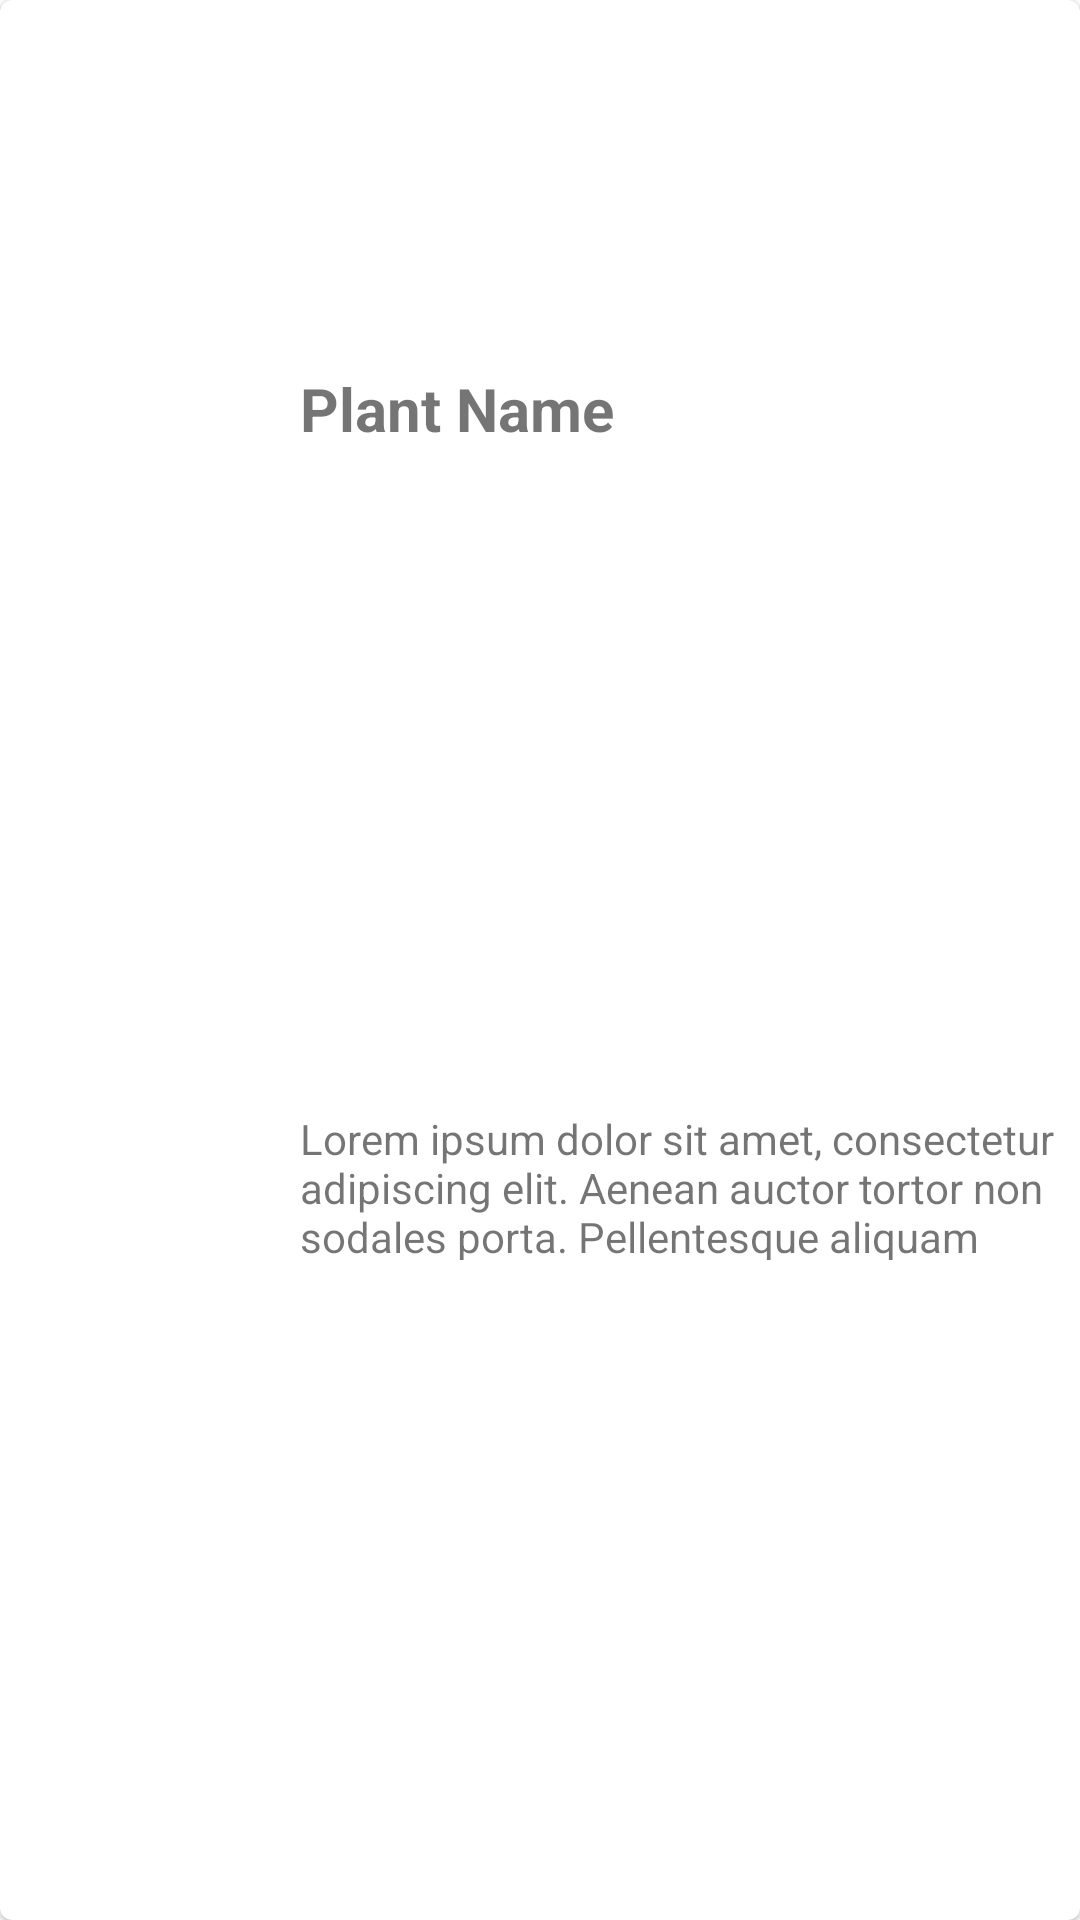

Here is an Android app screen rendered from its layout file. Give the layout XML and the strings, colors and styles it references.
<!-- AndroidManifest.xml: application theme Theme.CST438_P3_Group11 -->
<!-- res/layout/plant_item.xml -->
<?xml version="1.0" encoding="utf-8"?>
<com.google.android.material.card.MaterialCardView xmlns:android="http://schemas.android.com/apk/res/android"
    xmlns:app="http://schemas.android.com/apk/res-auto"
    android:layout_width="match_parent"
    android:layout_height="wrap_content"
    android:layout_margin="16dp">

    <androidx.constraintlayout.widget.ConstraintLayout
        android:layout_width="match_parent"
        android:layout_height="match_parent">

        <ImageView
            android:id="@+id/plant_image"
            android:layout_width="100dp"
            android:layout_height="100dp"
            android:padding="12dp"
            android:src="@drawable/image_not_found"
            app:layout_constraintTop_toTopOf="parent"
            app:layout_constraintBottom_toBottomOf="parent"
            app:layout_constraintStart_toStartOf="parent"
            app:layout_constraintEnd_toEndOf="parent"
            app:layout_constraintHorizontal_bias="0"
            android:contentDescription="@string/plant_image"/>

        <TextView
            android:id="@+id/plant_name"
            android:text="@string/plant_name"
            android:layout_width="wrap_content"
            android:layout_height="wrap_content"
            android:textStyle="bold"
            app:layout_constraintTop_toTopOf="parent"
            app:layout_constraintBottom_toBottomOf="parent"
            app:layout_constraintEnd_toEndOf="parent"
            app:layout_constraintStart_toEndOf="@id/plant_image"
            app:layout_constraintHorizontal_bias="0"
            app:layout_constraintVertical_bias="0.2"
            android:textSize="20sp" />

        <LinearLayout
            android:layout_width="wrap_content"
            android:layout_height="wrap_content"
            app:layout_constraintTop_toTopOf="parent"
            app:layout_constraintBottom_toBottomOf="parent"
            app:layout_constraintStart_toEndOf="@id/plant_name"
            app:layout_constraintEnd_toEndOf="parent"
            app:layout_constraintHorizontal_bias="1"
            android:layout_marginEnd="12dp"
            app:layout_constraintVertical_bias="0.1">

            <ImageView
                android:id="@+id/favorite"
                android:layout_width="wrap_content"
                android:layout_height="wrap_content"
                android:src="@drawable/favorite_icon"
                android:visibility="gone"
                android:contentDescription="@string/favorite_icon"/>

            <ImageView
                android:id="@+id/edit"
                android:layout_width="wrap_content"
                android:layout_height="wrap_content"
                android:src="@drawable/edit_icon"
                android:visibility="gone"
                android:contentDescription="@string/edit_icon"/>

            <ImageView
                android:id="@+id/delete"
                android:layout_width="wrap_content"
                android:layout_height="wrap_content"
                android:src="@drawable/delete_icon"
                android:visibility="gone"
                android:contentDescription="@string/delete_icon"/>

        </LinearLayout>

        <TextView
            android:id="@+id/plant_description"
            android:layout_width="275dp"
            android:layout_height="50dp"
            android:maxLines="3"
            android:text="@string/plant_description"
            app:layout_constraintBottom_toBottomOf="parent"
            app:layout_constraintEnd_toEndOf="parent"
            app:layout_constraintHorizontal_bias="0.0"
            app:layout_constraintStart_toEndOf="@id/plant_image"
            app:layout_constraintTop_toBottomOf="@id/plant_name"
            app:layout_constraintVertical_bias="0.5" />

    </androidx.constraintlayout.widget.ConstraintLayout>

</com.google.android.material.card.MaterialCardView>
<!-- resources referenced by this layout -->
<resources>
  <!-- drawable delete_icon (drawable) -->
  <vector android:height="25dp" android:tint="?attr/colorControlNormal"
      android:viewportHeight="24" android:viewportWidth="24"
      android:width="25dp" xmlns:android="http://schemas.android.com/apk/res/android">
      <path android:fillAlpha="0.3"
          android:fillColor="@android:color/white"
          android:pathData="M8,9h8v10H8z" android:strokeAlpha="0.3"/>
      <path android:fillColor="@android:color/white" android:pathData="M15.5,4l-1,-1h-5l-1,1H5v2h14V4zM6,19c0,1.1 0.9,2 2,2h8c1.1,0 2,-0.9 2,-2V7H6v12zM8,9h8v10H8V9z"/>
  </vector>
  <!-- drawable edit_icon (drawable) -->
  <vector android:height="25dp" android:tint="?attr/colorControlNormal"
      android:viewportHeight="24" android:viewportWidth="24"
      android:width="25dp" xmlns:android="http://schemas.android.com/apk/res/android">
      <path android:fillAlpha="0.3"
          android:fillColor="@android:color/white"
          android:pathData="M5,18.08V19h0.92l9.06,-9.06 -0.92,-0.92z" android:strokeAlpha="0.3"/>
      <path android:fillColor="@android:color/white" android:pathData="M20.71,7.04c0.39,-0.39 0.39,-1.02 0,-1.41l-2.34,-2.34c-0.2,-0.2 -0.45,-0.29 -0.71,-0.29s-0.51,0.1 -0.7,0.29l-1.83,1.83 3.75,3.75 1.83,-1.83zM3,17.25V21h3.75L17.81,9.94l-3.75,-3.75L3,17.25zM5.92,19H5v-0.92l9.06,-9.06 0.92,0.92L5.92,19z"/>
  </vector>
  <!-- drawable favorite_icon (drawable) -->
  <vector android:height="25dp" android:tint="?attr/colorControlNormal"
      android:viewportHeight="24" android:viewportWidth="24"
      android:width="25dp" xmlns:android="http://schemas.android.com/apk/res/android">
      <path android:fillAlpha="0.3"
          android:fillColor="@android:color/white"
          android:pathData="M12,15.4l-3.76,2.27l1,-4.28l-3.32,-2.88l4.38,-0.38l1.7,-4.03l1.71,4.04l4.38,0.38l-3.32,2.88l1,4.28z" android:strokeAlpha="0.3"/>
      <path android:fillColor="@android:color/white" android:pathData="M22,9.24l-7.19,-0.62L12,2L9.19,8.63L2,9.24l5.46,4.73L5.82,21L12,17.27L18.18,21l-1.63,-7.03L22,9.24zM12,15.4l-3.76,2.27l1,-4.28l-3.32,-2.88l4.38,-0.38L12,6.1l1.71,4.04l4.38,0.38l-3.32,2.88l1,4.28L12,15.4z"/>
  </vector>
  <string name="delete_icon">Delete Icon</string>
  <string name="edit_icon">Edit Icon</string>
  <string name="favorite_icon">Favorite Icon</string>
  <string name="plant_description">Lorem ipsum dolor sit amet, consectetur adipiscing elit. Aenean auctor tortor non sodales porta. Pellentesque aliquam elit sed ex laoreet pulvinar. Vestibulum condimentum lobortis ullamcorper. Vestibulum odio est, malesuada at lorem vitae, tincidunt faucibus nisl. Mauris eu ligula diam. Aenean facilisis magna magna, eget facilisis est sodales a. Cras venenatis efficitur dolor ac lobortis. Nunc cursus metus lorem, et lobortis augue varius in. Nam eu enim non massa pretium gravida. Proin feugiat fringilla porttitor. Donec risus ligula, tincidunt nec mauris nec, ultricies venenatis nisi.</string>
  <string name="plant_image">Plant Image</string>
  <string name="plant_name">Plant Name</string>
  <style name="Theme.CST438_P3_Group11" parent="Theme.MaterialComponents.DayNight.NoActionBar">
          
          <item name="colorPrimary">@color/accent</item>
          <item name="colorPrimaryVariant">@color/white</item>
          <item name="colorOnPrimary">@color/white</item>
          
          <item name="colorSecondary">@color/teal_200</item>
          <item name="colorSecondaryVariant">@color/teal_700</item>
          <item name="colorOnSecondary">@color/black</item>
          
          <item name="android:statusBarColor" tools:targetApi="l">?attr/colorPrimaryVariant</item>
          <item name="android:windowLightStatusBar">true</item>
          
          <item name="colorAccent">@color/accent</item>
      </style>
  <color name="accent">#c2b071</color>
  <color name="white">#FFFFFFFF</color>
  <color name="teal_200">#FF03DAC5</color>
  <color name="teal_700">#FF018786</color>
  <color name="black">#FF000000</color>
</resources>
